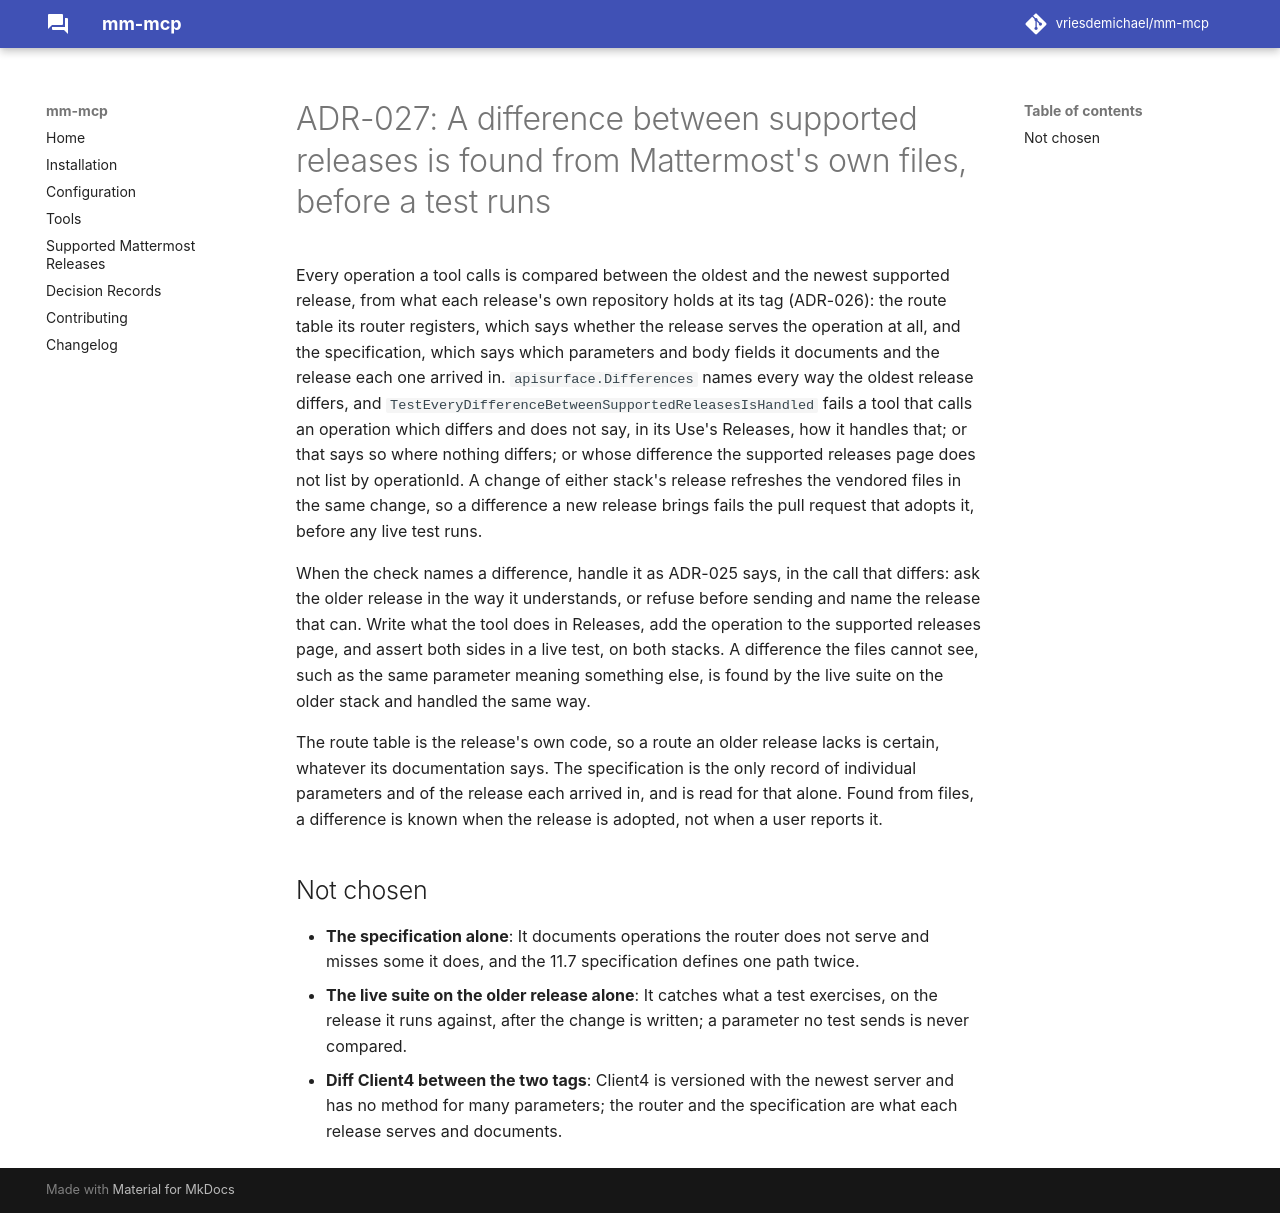

repository: vriesdemichael/mattermost-mcp · page: v0.1/adr/027-a-difference-between-supported-releases-is-found-from-mattermosts-own-files/index.html · generator: mkdocs

---
search:
  boost: 0.3
---

# ADR-027: A difference between supported releases is found from Mattermost's own files, before a test runs

Every operation a tool calls is compared between the oldest and the newest supported release, from what each release's own repository holds at its tag (ADR-026): the route table its router registers, which says whether the release serves the operation at all, and the specification, which says which parameters and body fields it documents and the release each one arrived in. `apisurface.Differences` names every way the oldest release differs, and `TestEveryDifferenceBetweenSupportedReleasesIsHandled` fails a tool that calls an operation which differs and does not say, in its Use's Releases, how it handles that; or that says so where nothing differs; or whose difference the supported releases page does not list by operationId. A change of either stack's release refreshes the vendored files in the same change, so a difference a new release brings fails the pull request that adopts it, before any live test runs.

When the check names a difference, handle it as ADR-025 says, in the call that differs: ask the older release in the way it understands, or refuse before sending and name the release that can. Write what the tool does in Releases, add the operation to the supported releases page, and assert both sides in a live test, on both stacks. A difference the files cannot see, such as the same parameter meaning something else, is found by the live suite on the older stack and handled the same way.

The route table is the release's own code, so a route an older release lacks is certain, whatever its documentation says. The specification is the only record of individual parameters and of the release each arrived in, and is read for that alone. Found from files, a difference is known when the release is adopted, not when a user reports it.

## Not chosen

- **The specification alone**: It documents operations the router does not serve and misses some it does, and the 11.7 specification defines one path twice.
- **The live suite on the older release alone**: It catches what a test exercises, on the release it runs against, after the change is written; a parameter no test sends is never compared.
- **Diff Client4 between the two tags**: Client4 is versioned with the newest server and has no method for many parameters; the router and the specification are what each release serves and documents.
